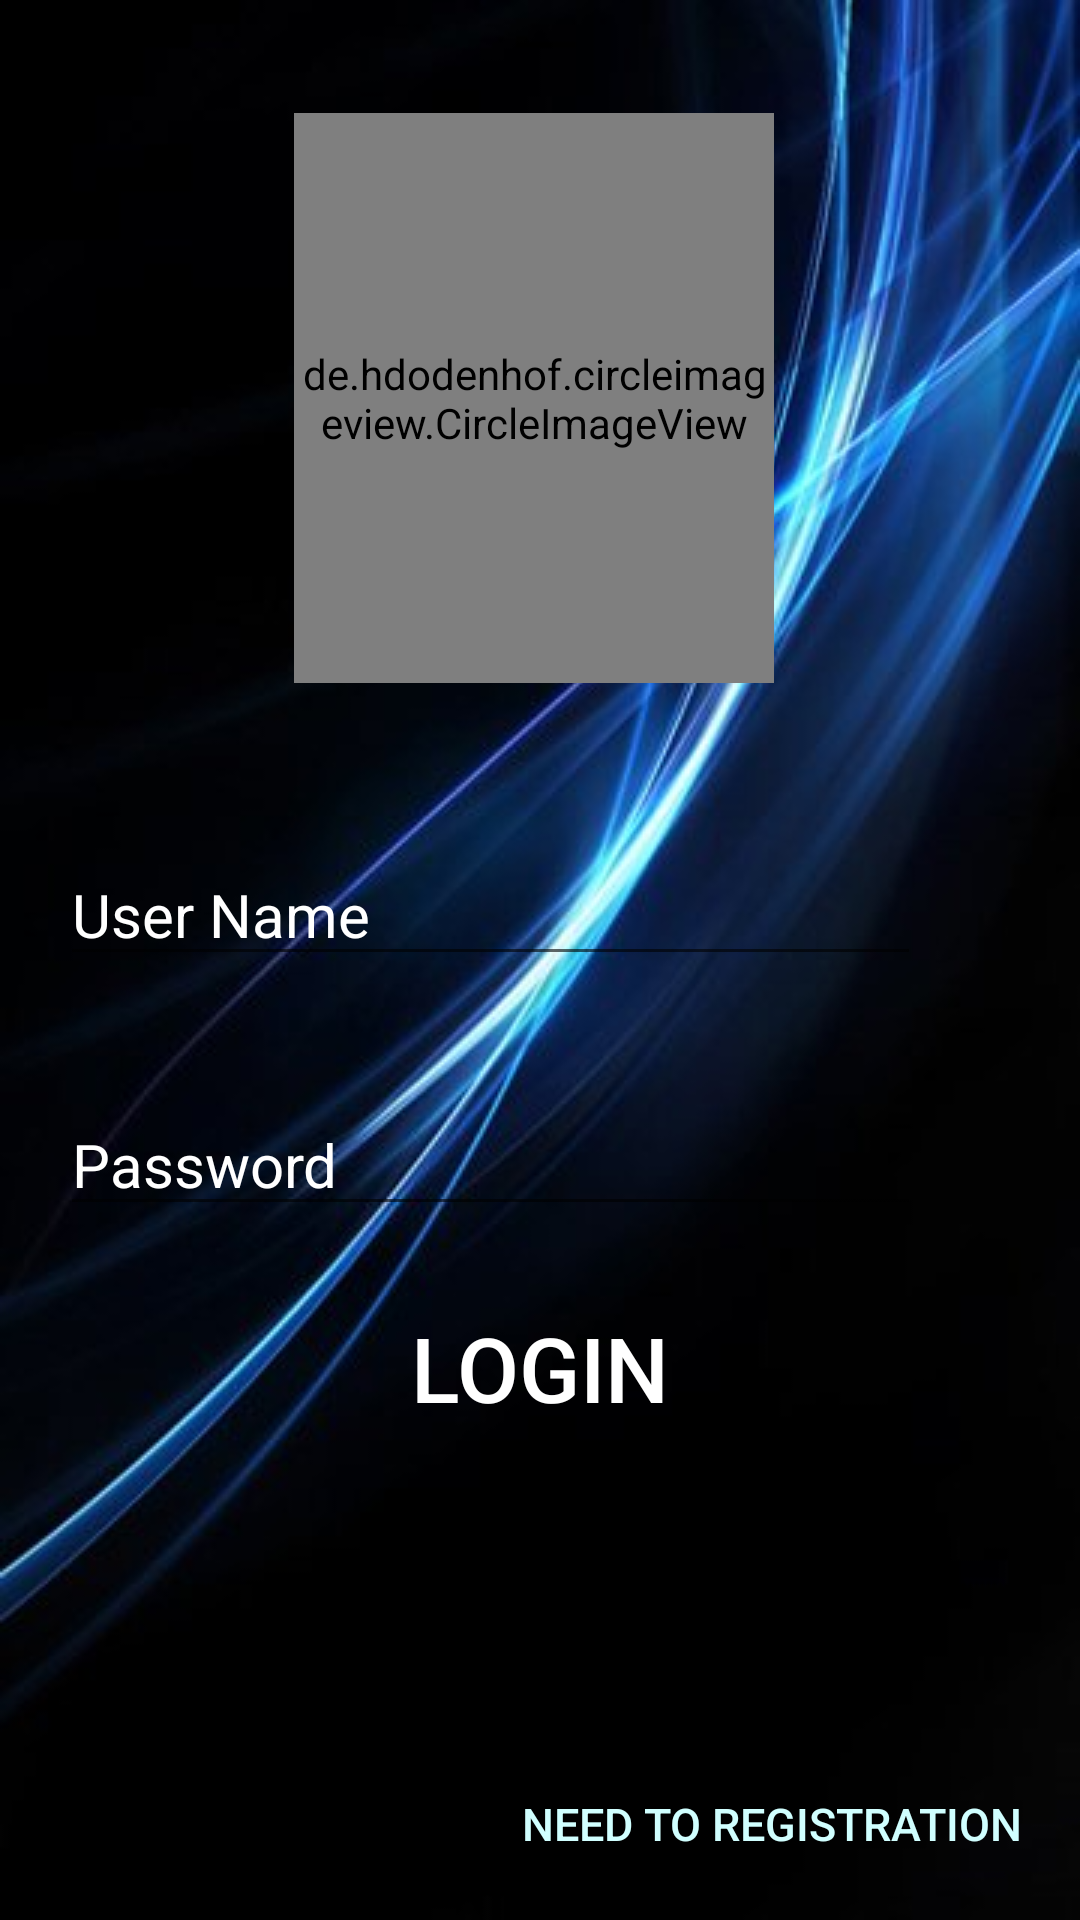

Write the Android layout XML for this screen, with the resource values it uses.
<!-- AndroidManifest.xml: application theme AppTheme -->
<!-- res/layout/activity_login.xml -->
<?xml version="1.0" encoding="utf-8"?>
<android.support.constraint.ConstraintLayout xmlns:android="http://schemas.android.com/apk/res/android"
    xmlns:app="http://schemas.android.com/apk/res-auto"
    xmlns:tools="http://schemas.android.com/tools"
    android:layout_width="match_parent"
    android:layout_height="match_parent"
    android:background="@drawable/background"
    tools:context=".Login">

    <Button
        android:id="@+id/mic_2"
        android:layout_width="70dp"
        android:layout_height="71dp"
        android:layout_marginStart="8dp"
        android:layout_marginLeft="8dp"
        android:layout_marginTop="8dp"
        android:layout_marginEnd="8dp"
        android:layout_marginRight="8dp"
        android:layout_marginBottom="8dp"
        android:background="@drawable/mice"
        android:onClick="voice_password"
        android:text=""
        app:layout_constraintBottom_toBottomOf="parent"
        app:layout_constraintEnd_toEndOf="parent"
        app:layout_constraintHorizontal_bias="1.0"
        app:layout_constraintStart_toStartOf="parent"
        app:layout_constraintTop_toTopOf="parent"
        app:layout_constraintVertical_bias="0.629"
        tools:ignore="OnClick" />

    <de.hdodenhof.circleimageview.CircleImageView
        android:id="@+id/circleImage"
        android:layout_width="0dp"
        android:layout_height="190dp"
        android:layout_centerHorizontal="true"
        android:layout_marginStart="98dp"
        android:layout_marginLeft="98dp"
        android:layout_marginTop="16dp"
        android:layout_marginEnd="102dp"
        android:layout_marginRight="102dp"
        android:layout_marginBottom="8dp"
        android:src="@drawable/logo"
        app:civ_border_color="#08298A"
        app:civ_border_width="3dp"
        app:layout_constraintBottom_toBottomOf="parent"
        app:layout_constraintEnd_toEndOf="parent"
        app:layout_constraintHorizontal_bias="1.0"
        app:layout_constraintStart_toStartOf="parent"
        app:layout_constraintTop_toTopOf="parent"
        app:layout_constraintVertical_bias="0.051"
        app:layout_constraintVertical_chainStyle="spread_inside"
        tools:ignore="MissingConstraints">


    </de.hdodenhof.circleimageview.CircleImageView>

    <EditText
        android:id="@+id/e_name"
        android:layout_width="287dp"
        android:layout_height="wrap_content"


        android:layout_marginStart="8dp"
        android:layout_marginLeft="8dp"
        android:layout_marginTop="8dp"
        android:layout_marginEnd="8dp"
        android:layout_marginRight="8dp"
        android:layout_marginBottom="8dp"
        android:ems="10"
        android:hint="User Name"
        android:inputType="textEmailAddress"
        android:textColor="#ffffff"
        android:textColorHint="#ffffff"
        android:textSize="20sp"
        app:layout_constraintBottom_toBottomOf="parent"
        app:layout_constraintEnd_toEndOf="parent"
        app:layout_constraintHorizontal_bias="0.212"
        app:layout_constraintStart_toStartOf="parent"
        app:layout_constraintTop_toTopOf="parent"
        app:layout_constraintVertical_bias="0.471"
        tools:ignore="MissingConstraints" />

    <EditText
        android:id="@+id/e_password"
        android:layout_width="287dp"
        android:layout_height="wrap_content"
        android:layout_marginStart="8dp"
        android:layout_marginLeft="8dp"
        android:layout_marginTop="8dp"
        android:layout_marginEnd="8dp"
        android:layout_marginRight="8dp"
        android:layout_marginBottom="8dp"
        android:ems="10"
        android:hint="Password"
        android:inputType="textPassword"
        android:textColor="#ffffff"
        android:textColorHint="#ffffff"
        android:textSize="20sp"
        app:layout_constraintBottom_toBottomOf="parent"
        app:layout_constraintEnd_toEndOf="parent"
        app:layout_constraintHorizontal_bias="0.212"
        app:layout_constraintStart_toStartOf="parent"
        app:layout_constraintTop_toTopOf="parent"
        app:layout_constraintVertical_bias="0.615"
        tools:ignore="MissingConstraints" />

    <Button
        android:id="@+id/take_photo"
        android:layout_width="257dp"
        android:layout_height="wrap_content"
        android:layout_marginStart="8dp"
        android:layout_marginLeft="8dp"
        android:layout_marginTop="8dp"
        android:layout_marginEnd="8dp"
        android:layout_marginRight="8dp"
        android:layout_marginBottom="8dp"
        android:background="?android:attr/selectableItemBackground"
        android:onClick="make_login"
        android:text="Login"
        android:textColor="#ffffff"
        android:textSize="30sp"
        app:layout_constraintBottom_toBottomOf="parent"
        app:layout_constraintEnd_toEndOf="parent"
        app:layout_constraintStart_toStartOf="parent"
        app:layout_constraintTop_toTopOf="parent"
        app:layout_constraintVertical_bias="0.736"
        tools:ignore="MissingConstraints,OnClick" />


    <Button
        android:id="@+id/button3"
        android:layout_width="190dp"
        android:layout_height="wrap_content"
        android:layout_marginStart="8dp"
        android:layout_marginLeft="8dp"
        android:layout_marginTop="8dp"
        android:layout_marginEnd="8dp"
        android:layout_marginRight="8dp"

        android:layout_marginBottom="8dp"
        android:background="?android:attr/selectableItemBackground"

        android:text="Need to Registration"
        android:onClick="registrationForm"
        android:textColor="#D0ffff"
        android:textSize="15sp"
        app:layout_constraintBottom_toBottomOf="parent"
        app:layout_constraintEnd_toEndOf="parent"
        app:layout_constraintHorizontal_bias="1.0"
        app:layout_constraintStart_toStartOf="parent"
        app:layout_constraintTop_toTopOf="parent"
        app:layout_constraintVertical_bias="1.0"
        tools:ignore="MissingConstraints" />

    <Button
        android:id="@+id/mic_1"
        android:layout_width="70dp"
        android:layout_height="71dp"
        android:layout_marginStart="8dp"
        android:layout_marginLeft="8dp"
        android:layout_marginTop="8dp"
        android:layout_marginEnd="8dp"
        android:layout_marginRight="8dp"
        android:layout_marginBottom="8dp"
        android:background="@drawable/mice"
        android:onClick="voice_name"
        android:text=""
        app:layout_constraintBottom_toBottomOf="parent"
        app:layout_constraintEnd_toEndOf="parent"
        app:layout_constraintHorizontal_bias="1.0"
        app:layout_constraintStart_toStartOf="parent"
        app:layout_constraintTop_toTopOf="parent"
        app:layout_constraintVertical_bias="0.476"
        tools:ignore="OnClick" />




</android.support.constraint.ConstraintLayout>
<!-- resources referenced by this layout -->
<resources>
  <!-- drawable background: jpg bitmap (drawable, 20945 bytes) -->
  <!-- drawable logo: jpg bitmap (drawable, 171243 bytes) -->
  <style name="AppTheme" parent="Theme.AppCompat.Light.DarkActionBar">
          
          <item name="colorPrimary">@color/colorPrimary</item>
          <item name="colorPrimaryDark">@color/colorPrimaryDark</item>
          <item name="colorAccent">@color/colorAccent</item>
  
      </style>
  <color name="colorPrimary">#08298A</color>
  <color name="colorPrimaryDark">#1B0B60</color>
  <color name="colorAccent">#ffffff</color>
</resources>
